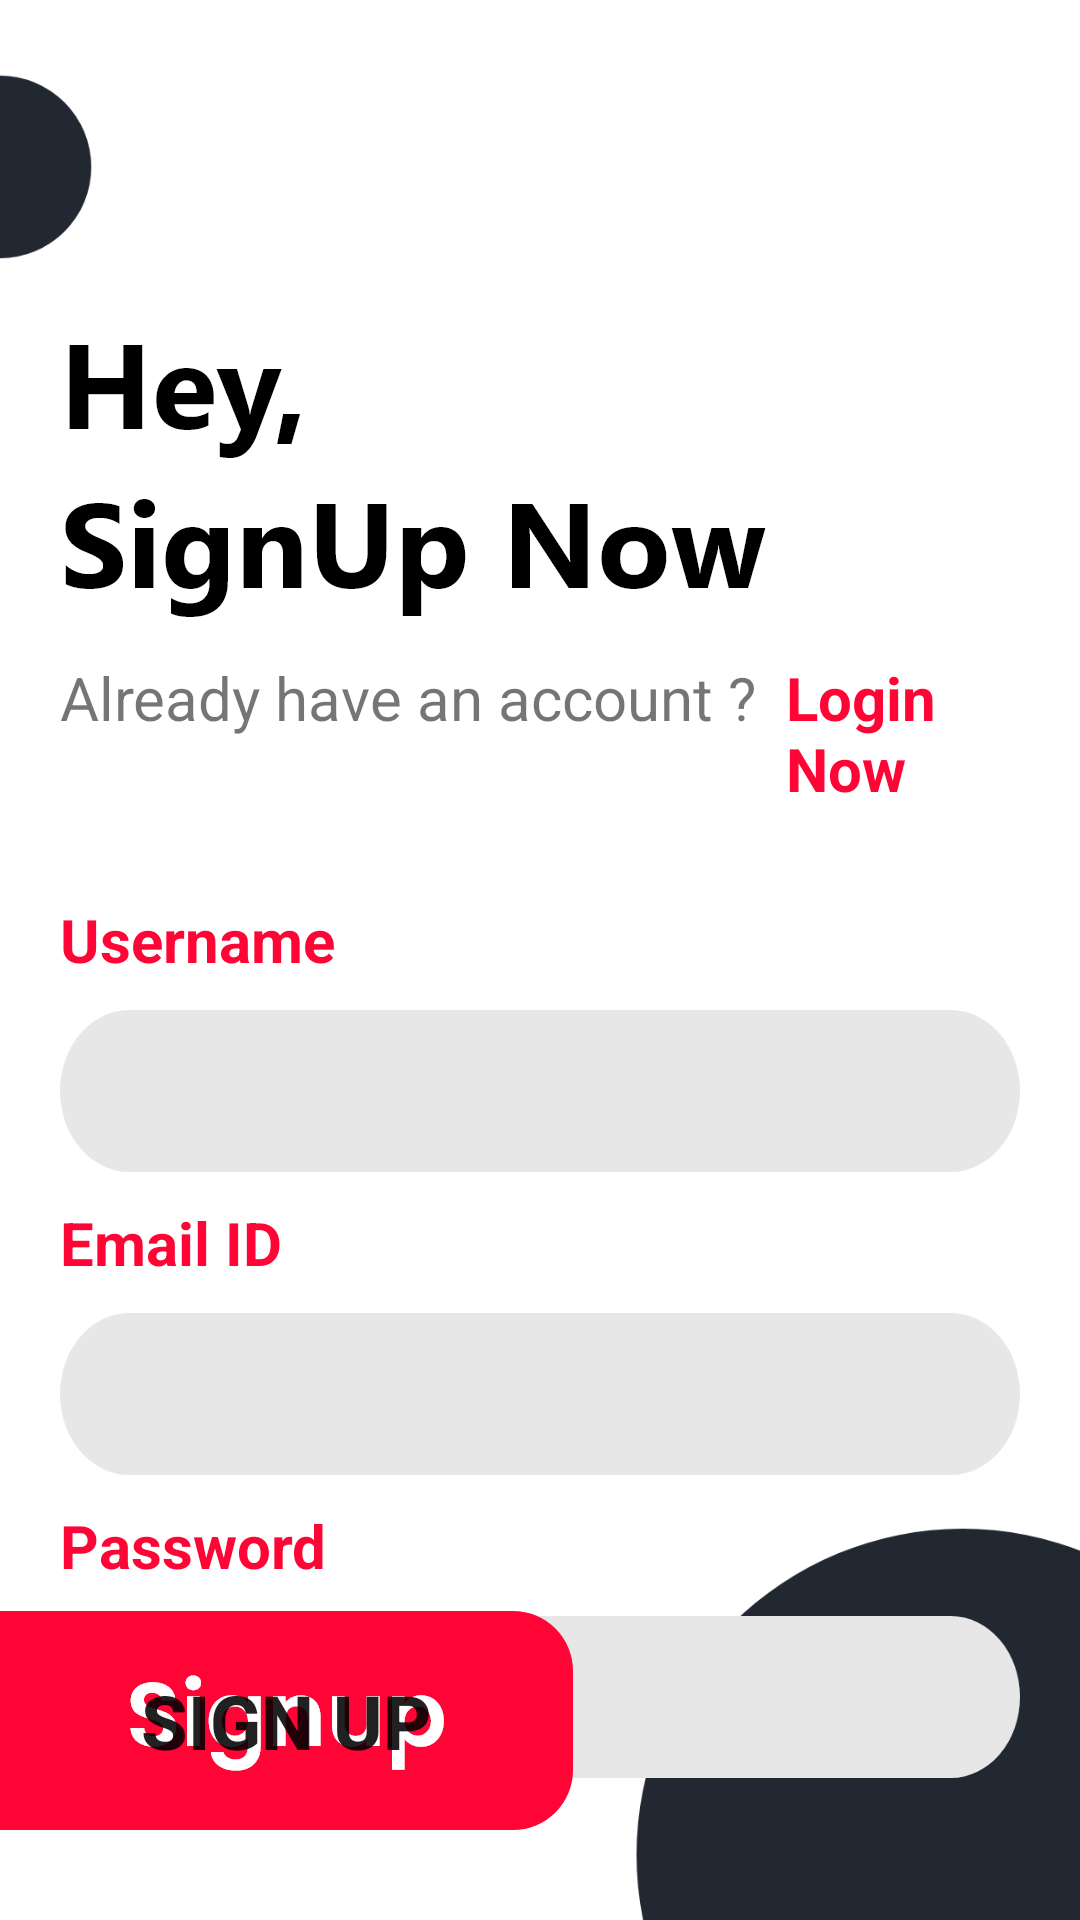

Android layout source for this screen:
<!-- AndroidManifest.xml: application theme AppTheme -->
<!-- res/layout/fragment_sign_up.xml -->
<?xml version="1.0" encoding="utf-8"?>
<RelativeLayout xmlns:android="http://schemas.android.com/apk/res/android"
    xmlns:tools="http://schemas.android.com/tools"
    android:layout_width="match_parent"
    android:layout_height="match_parent"
    android:orientation="vertical"
    android:background="@drawable/signup_background"
    tools:context=".SignUp">

    <ImageView
        android:id="@+id/signUp_title"
        android:layout_width="wrap_content"
        android:layout_height="wrap_content"
        android:layout_marginLeft="20dp"
        android:layout_marginTop="100dp"
        android:src="@drawable/signup_title"
        android:layout_marginStart="20dp" />

    <LinearLayout
        android:layout_below="@+id/signUp_title"
        android:layout_width="match_parent"
        android:layout_height="wrap_content"
        android:orientation="vertical">

        <LinearLayout
            android:layout_width="match_parent"
            android:layout_height="wrap_content"
            android:paddingLeft="20dp"
            android:paddingRight="20dp"
            android:layout_marginTop="10dp"
            android:orientation="horizontal">
            <TextView
                android:layout_width="wrap_content"
                android:layout_height="wrap_content"
                android:textSize="20sp"
                android:text="Already have an account ?"/>
            <TextView
                android:id="@+id/switchbuttonInSignUpPage"
                android:layout_width="wrap_content"
                android:layout_height="wrap_content"
                android:textSize="20sp"
                android:layout_marginLeft="10dp"
                android:textColor="@color/colorPrimary"
                android:textStyle="bold"
                android:text="Login Now"
                android:layout_marginStart="10dp" />
        </LinearLayout>
        <LinearLayout
            android:layout_width="match_parent"
            android:layout_height="wrap_content"
            android:paddingLeft="20dp"
            android:paddingRight="20dp"
            android:orientation="vertical">
            <TextView
                android:layout_width="wrap_content"
                android:layout_height="wrap_content"
                android:textSize="20sp"
                android:layout_marginTop="30dp"
                android:textColor="@color/colorPrimary"
                android:textStyle="bold"
                android:text="Username"/>

            <EditText
                android:textSize="15sp"
                android:padding="15dp"
                android:textColorHint="@color/colorPrimaryDark"
                android:inputType="text"
                android:layout_width="match_parent"
                android:layout_height="wrap_content"
                android:layout_marginTop="10dp"
                android:background="@drawable/edittext_back"/>

            <TextView
                android:layout_width="wrap_content"
                android:layout_height="wrap_content"
                android:textSize="20sp"
                android:textColor="@color/colorPrimary"
                android:layout_marginTop="10dp"
                android:textStyle="bold"
                android:text="Email ID"/>

            <EditText
                android:textSize="15sp"
                android:padding="15dp"
                android:textColorHint="@color/colorPrimaryDark"
                android:inputType="textEmailAddress"
                android:layout_width="match_parent"
                android:layout_height="wrap_content"
                android:layout_marginTop="10dp"
                android:background="@drawable/edittext_back"/>

            <TextView
                android:layout_width="wrap_content"
                android:layout_height="wrap_content"
                android:textSize="20sp"
                android:layout_marginTop="10dp"
                android:textColor="@color/colorPrimary"
                android:textStyle="bold"
                android:text="Password"/>

            <EditText
                android:textSize="15sp"
                android:textColorHint="@color/colorPrimaryDark"
                android:inputType="textPassword"
                android:padding="15dp"
                android:layout_width="match_parent"
                android:layout_height="wrap_content"
                android:layout_marginTop="10dp"
                android:background="@drawable/edittext_back"/>

        </LinearLayout>

    </LinearLayout>

    <Button
        android:id="@+id/signUpButton"
        android:layout_width="wrap_content"
        android:layout_height="wrap_content"
        android:layout_alignParentBottom="true"
        android:layout_marginBottom="30dp"
        android:textSize="25sp"
        android:textStyle="bold"
        android:text="Sign Up"
        android:background="@drawable/signup_button_style"/>

</RelativeLayout>
<!-- resources referenced by this layout -->
<resources>
  <color name="colorPrimary">#FF0536</color>
  <color name="colorPrimaryDark">#222831</color>
  <!-- drawable edittext_back: png bitmap (drawable-hdpi, 2967 bytes) -->
  <!-- drawable signup_background: png bitmap (drawable-hdpi, 19732 bytes) -->
  <!-- drawable signup_button_style: png bitmap (drawable-hdpi, 3721 bytes) -->
  <!-- drawable signup_title: png bitmap (drawable-hdpi, 6987 bytes) -->
  <style name="AppTheme" parent="Theme.MaterialComponents.Light.NoActionBar">
          <item name="android:forceDarkAllowed" tools:targetApi="q">false</item>
          <item name="colorPrimary">@color/colorPrimary</item>
          <item name="colorPrimaryDark">@color/colorPrimaryDark</item>
          <item name="colorAccent">@color/colorAccent</item>
      </style>
  <color name="colorAccent">#FFF300</color>
</resources>
